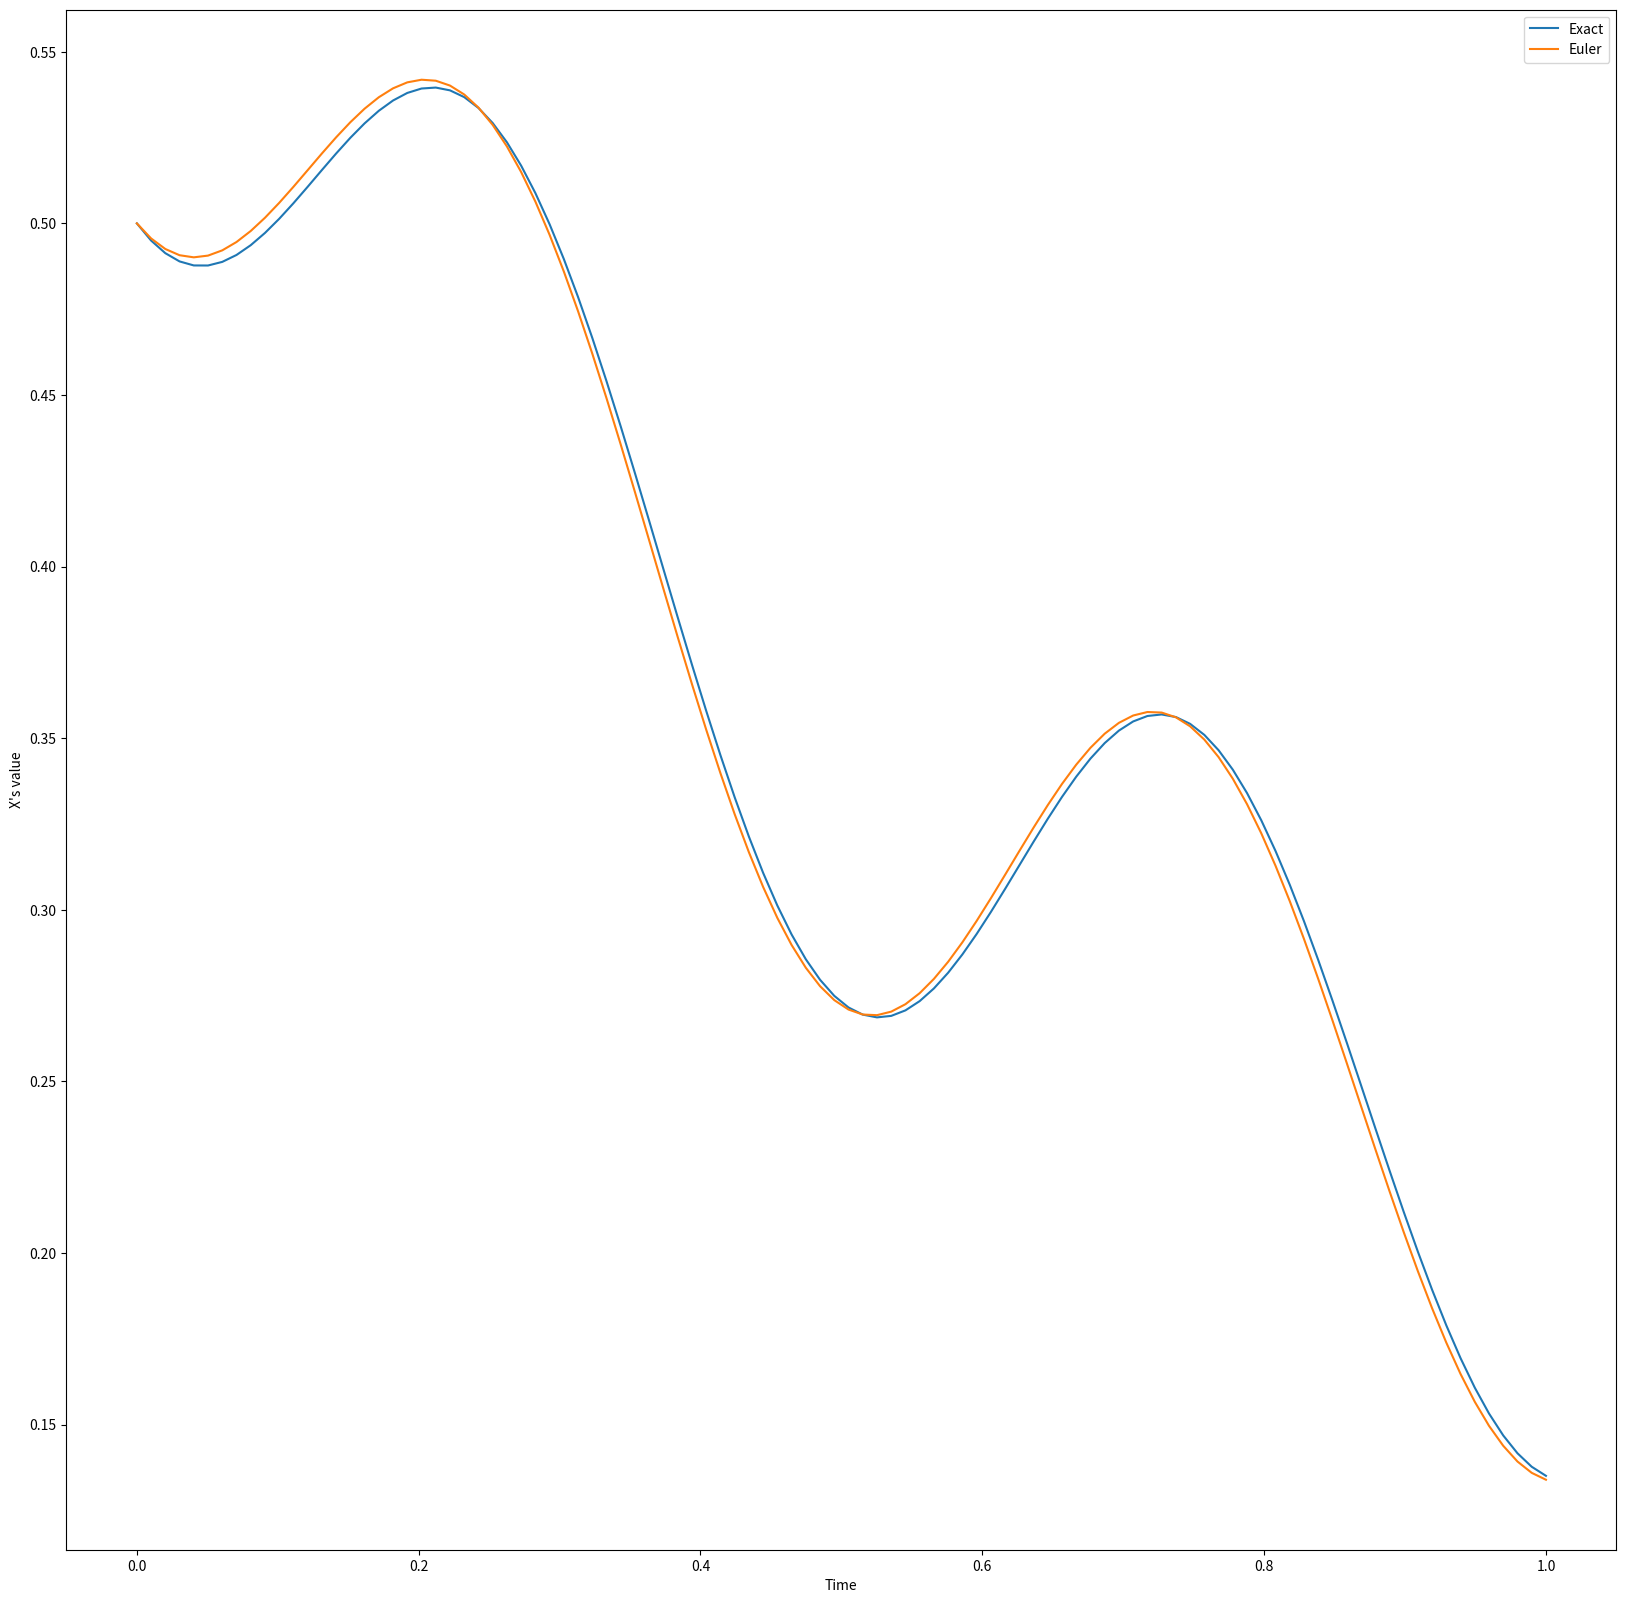

Here is the Python script that generated this plot:
import numpy as np
import matplotlib.pyplot as plt
import math

dt=0.01
DT=(int)(1/dt)

t= np.linspace(0,1,DT)
print(t)

x= (np.exp(t)*(np.sin(4*np.pi*t)-4*np.pi*np.cos(4*np.pi*t))+8*np.pi**2+ 4*np.pi + 0.5)/(np.exp(t)*[1+16*np.pi**2])
#x= np.exp(t+(np.exp(2*t)/2)-0.5)

print(x)
x1= [0.5]

for i in range (1,DT):
    x1.append(x1[i-1]+(-x1[i-1]+ np.sin(4*np.pi*t[i-1]))*dt)

arrx1=np.array(x1)
print(arrx1)
                                                                         
diff= arrx1-x

fig = plt.figure(figsize = (20, 20))                                                   

# plt.plot(t,x) 
plt.plot(t,arrx1)
plt.plot(t,x)

# plt.plot(t,diff)

plt.xlabel("Time")
plt.ylabel("X's value")
plt.legend(["Exact","Euler"])
plt.show()


